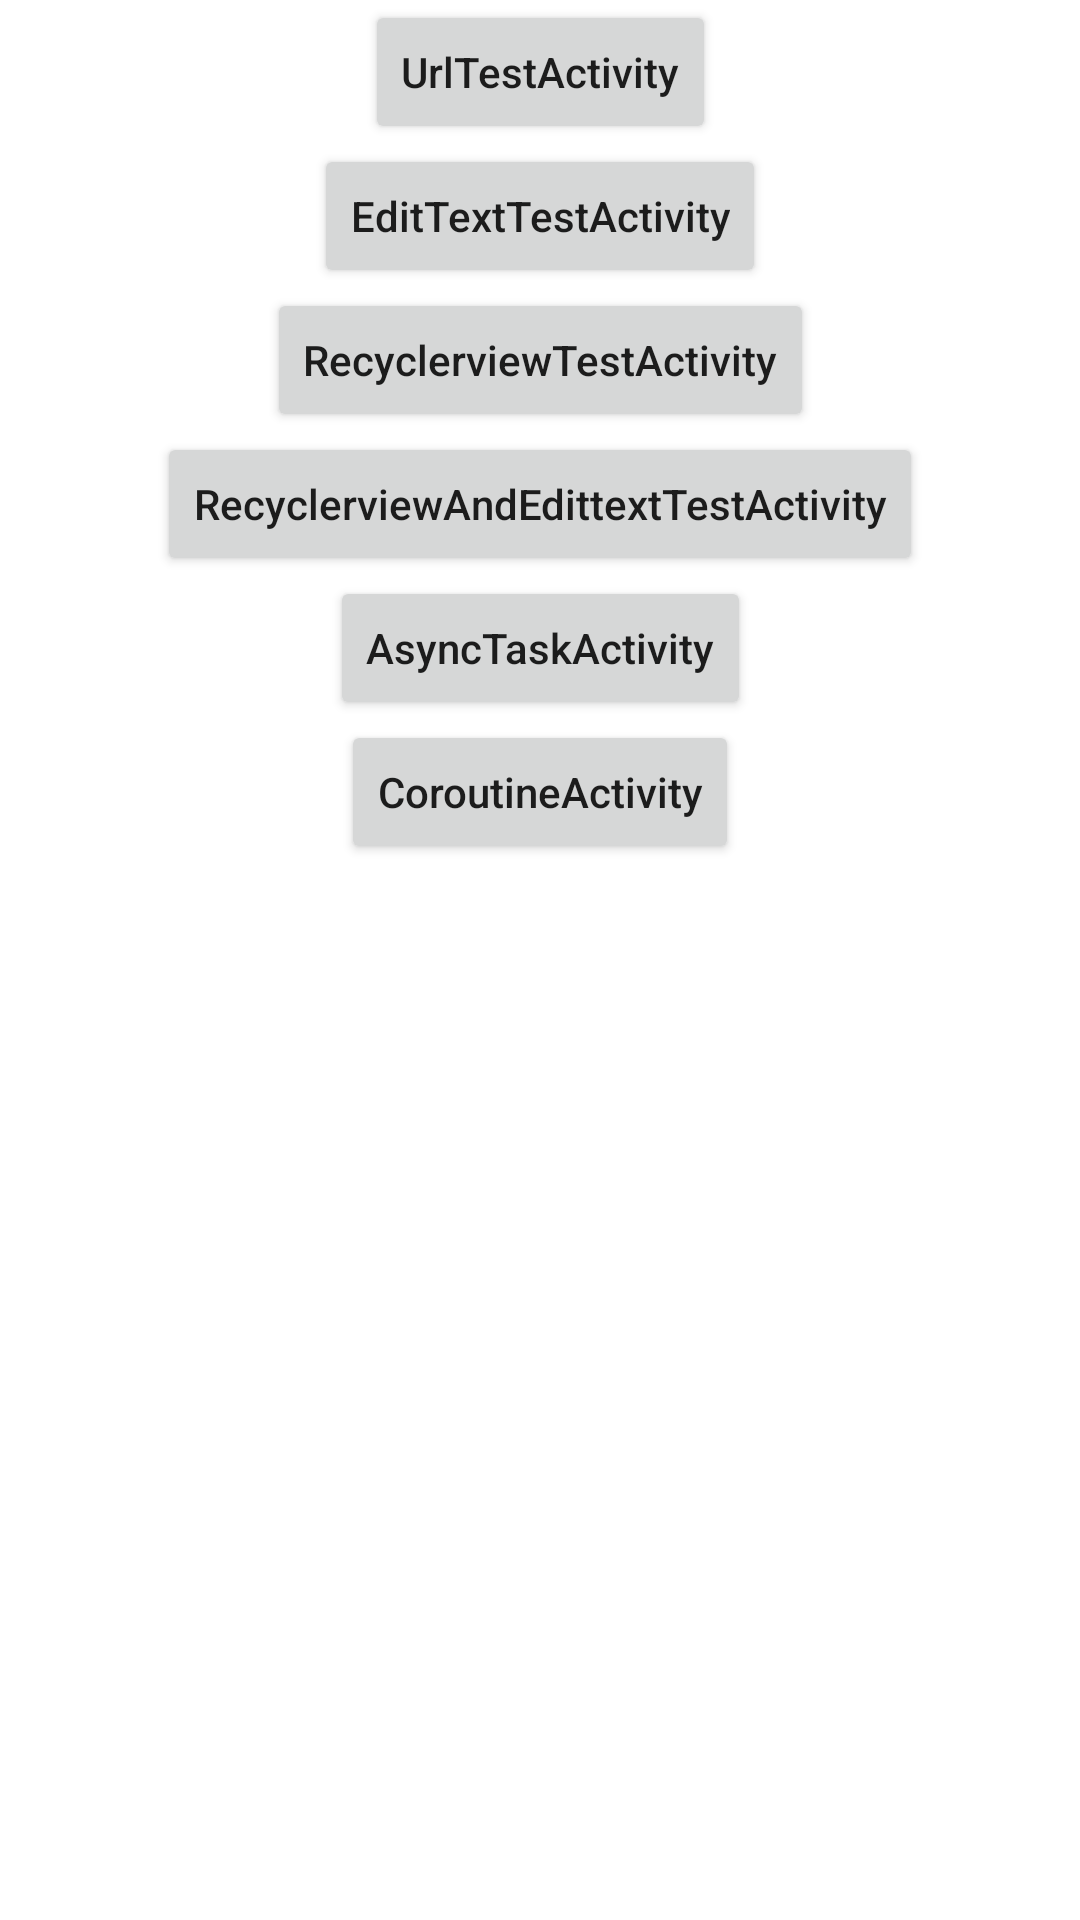

Android layout source for this screen:
<!-- AndroidManifest.xml: application theme Theme.FreeTest_App -->
<!-- res/layout/activity_main.xml -->
<?xml version="1.0" encoding="utf-8"?>
<androidx.constraintlayout.widget.ConstraintLayout xmlns:android="http://schemas.android.com/apk/res/android"
    xmlns:app="http://schemas.android.com/apk/res-auto"
    xmlns:tools="http://schemas.android.com/tools"
    android:layout_width="match_parent"
    android:layout_height="match_parent"
    tools:context=".MainActivity">

    <Button
        android:id="@+id/url_test_activity_button"
        android:layout_width="wrap_content"
        android:layout_height="wrap_content"
        android:text="@string/url_test_activity"
        android:textAllCaps="false"
        app:layout_constraintLeft_toLeftOf="parent"
        app:layout_constraintRight_toRightOf="parent"
        app:layout_constraintTop_toTopOf="parent" />

    <Button
        android:id="@+id/edit_text_test_activity_button"
        android:layout_width="wrap_content"
        android:layout_height="wrap_content"
        android:text="@string/edit_text_test_activity"
        android:textAllCaps="false"
        app:layout_constraintLeft_toLeftOf="parent"
        app:layout_constraintRight_toRightOf="parent"
        app:layout_constraintTop_toBottomOf="@+id/url_test_activity_button" />

    <Button
        android:id="@+id/recyclerview_test_activity_button"
        android:layout_width="wrap_content"
        android:layout_height="wrap_content"
        android:text="@string/recyclerview_test_activity"
        android:textAllCaps="false"
        app:layout_constraintLeft_toLeftOf="parent"
        app:layout_constraintRight_toRightOf="parent"
        app:layout_constraintTop_toBottomOf="@+id/edit_text_test_activity_button" />

    <Button
        android:id="@+id/recyclerview_and_edittext_test_activity_button"
        android:layout_width="wrap_content"
        android:layout_height="wrap_content"
        android:text="@string/recyclerview_and_edittext_test_activity"
        android:textAllCaps="false"
        app:layout_constraintLeft_toLeftOf="parent"
        app:layout_constraintRight_toRightOf="parent"
        app:layout_constraintTop_toBottomOf="@+id/recyclerview_test_activity_button" />

    <Button
        android:id="@+id/async_task_activity_button"
        android:layout_width="wrap_content"
        android:layout_height="wrap_content"
        android:text="@string/async_task_activity"
        android:textAllCaps="false"
        app:layout_constraintLeft_toLeftOf="parent"
        app:layout_constraintRight_toRightOf="parent"
        app:layout_constraintTop_toBottomOf="@+id/recyclerview_and_edittext_test_activity_button" />

    <Button
        android:id="@+id/coroutine_activity_button"
        android:layout_width="wrap_content"
        android:layout_height="wrap_content"
        android:text="@string/coroutine_activity"
        android:textAllCaps="false"
        app:layout_constraintLeft_toLeftOf="parent"
        app:layout_constraintRight_toRightOf="parent"
        app:layout_constraintTop_toBottomOf="@+id/async_task_activity_button" />

</androidx.constraintlayout.widget.ConstraintLayout>
<!-- resources referenced by this layout -->
<resources>
  <string name="async_task_activity">AsyncTaskActivity</string>
  <string name="coroutine_activity">CoroutineActivity</string>
  <string name="edit_text_test_activity">EditTextTestActivity</string>
  <string name="recyclerview_and_edittext_test_activity">RecyclerviewAndEdittextTestActivity</string>
  <string name="recyclerview_test_activity">RecyclerviewTestActivity</string>
  <string name="url_test_activity">UrlTestActivity</string>
  <style name="Theme.FreeTest_App" parent="Theme.MaterialComponents.DayNight.DarkActionBar">
          
          <item name="colorPrimary">@color/purple_500</item>
          <item name="colorPrimaryVariant">@color/purple_700</item>
          <item name="colorOnPrimary">@color/white</item>
          
          <item name="colorSecondary">@color/teal_200</item>
          <item name="colorSecondaryVariant">@color/teal_700</item>
          <item name="colorOnSecondary">@color/black</item>
          
          <item name="android:statusBarColor" tools:targetApi="l">?attr/colorPrimaryVariant</item>
          
      </style>
  <!-- not gathered from this repository: default colours our renderer supplied (Android Studio template values) -->
  <color name="purple_500">#FF6200EE</color>
  <color name="purple_700">#FF3700B3</color>
  <color name="teal_200">#FF03DAC5</color>
  <color name="teal_700">#FF018786</color>
  <color name="black">#FF000000</color>
  <color name="white">#FFFFFFFF</color>
</resources>
